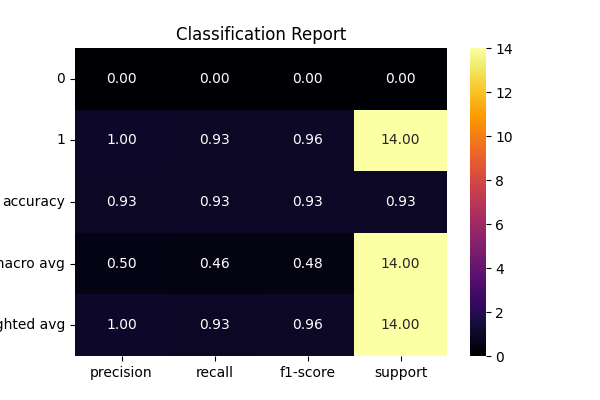

Source data for this figure (header and first rows):
, 0, 1, accuracy, macro avg, weighted avg
precision, 0.0, 1.0, 0.9286, 0.5, 1.0
recall, 0.0, 0.9286, 0.9286, 0.4643, 0.9286
f1-score, 0.0, 0.963, 0.9286, 0.4815, 0.963
support, 0.0, 14.0, 0.9286, 14.0, 14.0
